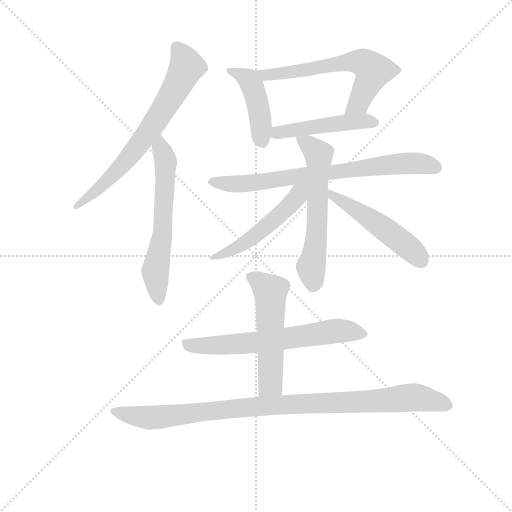
t = 0.00 s
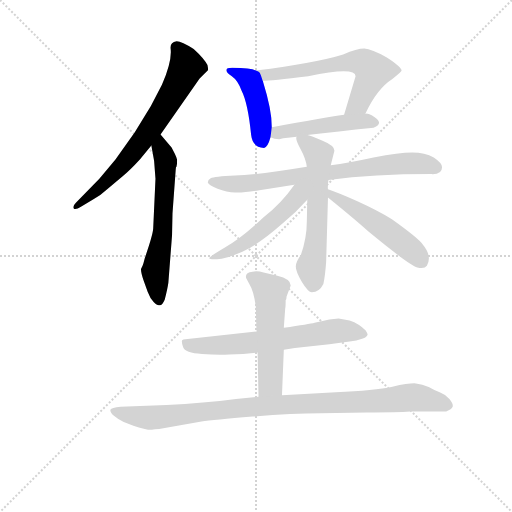
t = 1.80 s
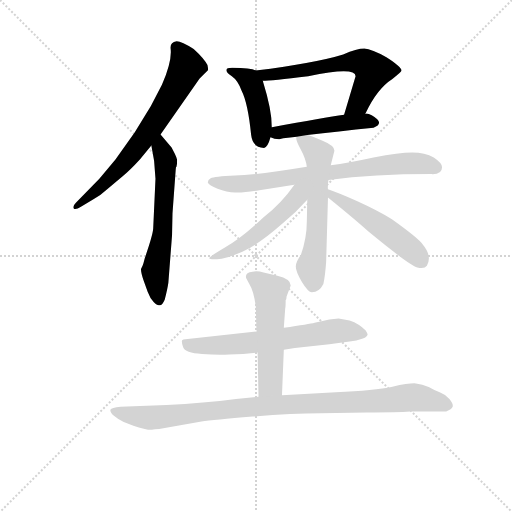
t = 3.60 s
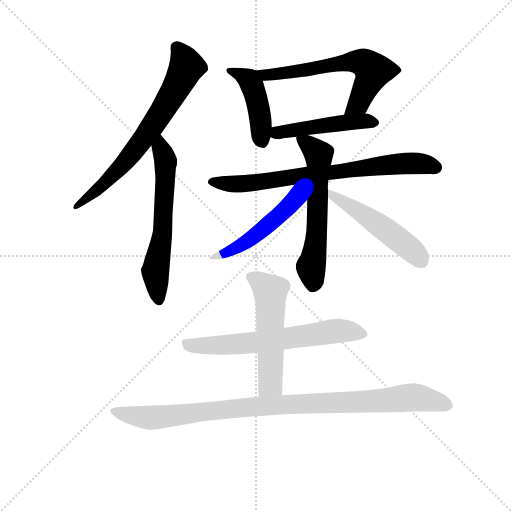
t = 5.40 s
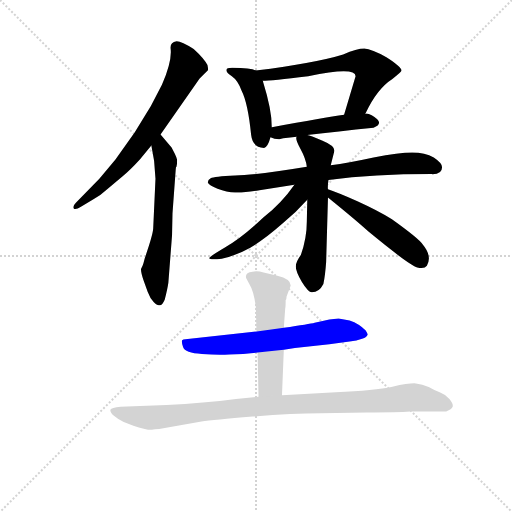
t = 7.21 s
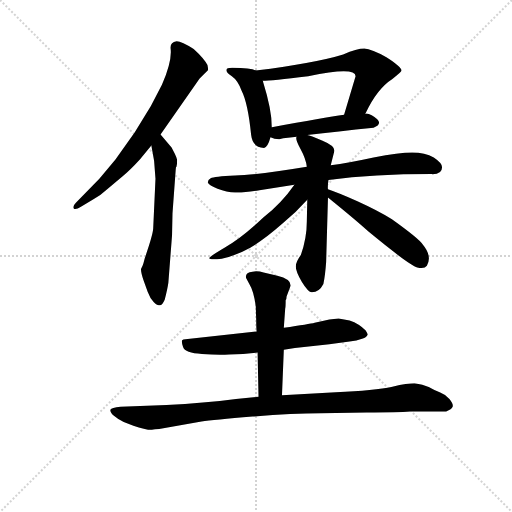
t = 9.01 s

The animated SVG that drew these frames (rendered in a browser with its animation timeline set to each time). Animation: 12 CSS @keyframes rules; one cycle of 9.01 s.

<svg version="1.1" viewBox="0 0 1024 1024" xmlns="http://www.w3.org/2000/svg">
  <g stroke="lightgray" stroke-dasharray="1,1" stroke-width="1" transform="scale(4, 4)">
    <line x1="0" y1="0" x2="256" y2="256"></line>
    <line x1="256" y1="0" x2="0" y2="256"></line>
    <line x1="128" y1="0" x2="128" y2="256"></line>
    <line x1="0" y1="128" x2="256" y2="128"></line>
  </g>
<g transform="scale(0.92, -0.92) translate(60, -900)">
   <style type="text/css">
    @keyframes keyframes0 {
      from {
       stroke: blue;
       stroke-dashoffset: 695;
       stroke-width: 128;
       }
       69% {
       animation-timing-function: step-end;
       stroke: blue;
       stroke-dashoffset: 0;
       stroke-width: 128;
       }
       to {
       stroke: black;
       stroke-width: 1024;
       }
       }
       #make-me-a-hanzi-animation-0 {
         animation: keyframes0 0.815592s both;
         animation-delay: 0.000000s;
         animation-timing-function: linear;
       }
    @keyframes keyframes1 {
      from {
       stroke: blue;
       stroke-dashoffset: 609;
       stroke-width: 128;
       }
       66% {
       animation-timing-function: step-end;
       stroke: blue;
       stroke-dashoffset: 0;
       stroke-width: 128;
       }
       to {
       stroke: black;
       stroke-width: 1024;
       }
       }
       #make-me-a-hanzi-animation-1 {
         animation: keyframes1 0.745605s both;
         animation-delay: 0.815592s;
         animation-timing-function: linear;
       }
    @keyframes keyframes2 {
      from {
       stroke: blue;
       stroke-dashoffset: 442;
       stroke-width: 128;
       }
       59% {
       animation-timing-function: step-end;
       stroke: blue;
       stroke-dashoffset: 0;
       stroke-width: 128;
       }
       to {
       stroke: black;
       stroke-width: 1024;
       }
       }
       #make-me-a-hanzi-animation-2 {
         animation: keyframes2 0.609701s both;
         animation-delay: 1.561198s;
         animation-timing-function: linear;
       }
    @keyframes keyframes3 {
      from {
       stroke: blue;
       stroke-dashoffset: 623;
       stroke-width: 128;
       }
       67% {
       animation-timing-function: step-end;
       stroke: blue;
       stroke-dashoffset: 0;
       stroke-width: 128;
       }
       to {
       stroke: black;
       stroke-width: 1024;
       }
       }
       #make-me-a-hanzi-animation-3 {
         animation: keyframes3 0.756999s both;
         animation-delay: 2.170898s;
         animation-timing-function: linear;
       }
    @keyframes keyframes4 {
      from {
       stroke: blue;
       stroke-dashoffset: 474;
       stroke-width: 128;
       }
       61% {
       animation-timing-function: step-end;
       stroke: blue;
       stroke-dashoffset: 0;
       stroke-width: 128;
       }
       to {
       stroke: black;
       stroke-width: 1024;
       }
       }
       #make-me-a-hanzi-animation-4 {
         animation: keyframes4 0.635742s both;
         animation-delay: 2.927897s;
         animation-timing-function: linear;
       }
    @keyframes keyframes5 {
      from {
       stroke: blue;
       stroke-dashoffset: 747;
       stroke-width: 128;
       }
       71% {
       animation-timing-function: step-end;
       stroke: blue;
       stroke-dashoffset: 0;
       stroke-width: 128;
       }
       to {
       stroke: black;
       stroke-width: 1024;
       }
       }
       #make-me-a-hanzi-animation-5 {
         animation: keyframes5 0.857910s both;
         animation-delay: 3.563639s;
         animation-timing-function: linear;
       }
    @keyframes keyframes6 {
      from {
       stroke: blue;
       stroke-dashoffset: 595;
       stroke-width: 128;
       }
       66% {
       animation-timing-function: step-end;
       stroke: blue;
       stroke-dashoffset: 0;
       stroke-width: 128;
       }
       to {
       stroke: black;
       stroke-width: 1024;
       }
       }
       #make-me-a-hanzi-animation-6 {
         animation: keyframes6 0.734212s both;
         animation-delay: 4.421549s;
         animation-timing-function: linear;
       }
    @keyframes keyframes7 {
      from {
       stroke: blue;
       stroke-dashoffset: 517;
       stroke-width: 128;
       }
       63% {
       animation-timing-function: step-end;
       stroke: blue;
       stroke-dashoffset: 0;
       stroke-width: 128;
       }
       to {
       stroke: black;
       stroke-width: 1024;
       }
       }
       #make-me-a-hanzi-animation-7 {
         animation: keyframes7 0.670736s both;
         animation-delay: 5.155762s;
         animation-timing-function: linear;
       }
    @keyframes keyframes8 {
      from {
       stroke: blue;
       stroke-dashoffset: 506;
       stroke-width: 128;
       }
       62% {
       animation-timing-function: step-end;
       stroke: blue;
       stroke-dashoffset: 0;
       stroke-width: 128;
       }
       to {
       stroke: black;
       stroke-width: 1024;
       }
       }
       #make-me-a-hanzi-animation-8 {
         animation: keyframes8 0.661784s both;
         animation-delay: 5.826497s;
         animation-timing-function: linear;
       }
    @keyframes keyframes9 {
      from {
       stroke: blue;
       stroke-dashoffset: 646;
       stroke-width: 128;
       }
       68% {
       animation-timing-function: step-end;
       stroke: blue;
       stroke-dashoffset: 0;
       stroke-width: 128;
       }
       to {
       stroke: black;
       stroke-width: 1024;
       }
       }
       #make-me-a-hanzi-animation-9 {
         animation: keyframes9 0.775716s both;
         animation-delay: 6.488281s;
         animation-timing-function: linear;
       }
    @keyframes keyframes10 {
      from {
       stroke: blue;
       stroke-dashoffset: 537;
       stroke-width: 128;
       }
       64% {
       animation-timing-function: step-end;
       stroke: blue;
       stroke-dashoffset: 0;
       stroke-width: 128;
       }
       to {
       stroke: black;
       stroke-width: 1024;
       }
       }
       #make-me-a-hanzi-animation-10 {
         animation: keyframes10 0.687012s both;
         animation-delay: 7.263997s;
         animation-timing-function: linear;
       }
    @keyframes keyframes11 {
      from {
       stroke: blue;
       stroke-dashoffset: 989;
       stroke-width: 128;
       }
       76% {
       animation-timing-function: step-end;
       stroke: blue;
       stroke-dashoffset: 0;
       stroke-width: 128;
       }
       to {
       stroke: black;
       stroke-width: 1024;
       }
       }
       #make-me-a-hanzi-animation-11 {
         animation: keyframes11 1.054850s both;
         animation-delay: 7.951009s;
         animation-timing-function: linear;
       }
</style>
<path d="M 289.0 607.5 L 374.0 729.5 L 392.0 747.5 Q 393.0 748.5 391.0 758.5 Q 384.0 772.5 361.0 793.5 Q 335.0 810.5 324.0 810.5 Q 309.0 808.5 311.0 793.5 Q 314.0 766.5 292.0 715.5 L 268.0 669.5 L 233.0 612.5 L 191.0 553.5 L 156.0 511.5 L 105.0 459.5 Q 98.0 452.5 100.0 447.5 Q 103.0 442.5 116.0 450.5 L 144.0 467.5 Q 158.0 474.5 173.0 488.5 L 206.0 516.5 Q 223.0 530.5 244.0 553.5 L 269.0 583.5 L 289.0 607.5 Z" fill="lightgray"></path> 
<path d="M 278.0 511.5 L 273.0 402.5 Q 272.0 388.5 255.0 339.5 L 252.0 328.5 Q 250.0 321.5 247.0 316.5 Q 245.0 311.5 252.0 290.5 L 261.0 265.5 Q 266.0 251.5 274.0 243.5 Q 282.0 235.5 286.0 236.5 Q 292.0 234.5 298.0 248.5 Q 304.0 271.5 306.0 285.5 L 314.0 388.5 L 315.0 436.5 L 322.0 531.5 Q 322.0 536.5 324.0 538.5 L 324.0 539.5 Q 325.0 542.5 325.0 552.5 Q 323.0 559.5 320.0 565.5 L 313.0 579.5 L 289.0 607.5 C 269.0 630.5 264.0 613.5 269.0 583.5 L 275.0 550.5 L 278.0 511.5 Z" fill="lightgray"></path> 
<path d="M 496.0 746.5 Q 485.0 752.5 445.0 752.5 Q 432.0 752.5 432.0 747.5 Q 432.0 742.5 444.0 734.5 Q 457.0 725.5 465.0 703.5 Q 479.0 676.5 486.0 606.5 Q 489.0 579.5 514.0 578.5 Q 522.0 579.5 528.0 601.5 L 531.0 623.5 Q 531.0 660.5 512.0 721.5 Q 512.0 723.5 511.0 724.5 C 505.0 743.5 505.0 743.5 496.0 746.5 Z" fill="lightgray"></path> 
<path d="M 734.0 653.5 L 735.0 654.5 Q 760.0 707.5 793.0 728.5 Q 813.0 743.5 813.0 746.5 Q 813.0 754.5 780.0 775.5 Q 748.0 793.5 732.0 794.5 Q 716.0 794.5 686.0 781.5 Q 628.0 763.5 496.0 746.5 C 466.0 742.5 481.0 723.5 511.0 724.5 Q 529.0 724.5 610.0 734.5 Q 713.0 755.5 713.0 734.5 L 688.0 650.5 C 679.0 621.5 720.0 627.5 734.0 653.5 Z" fill="lightgray"></path> 
<path d="M 566.0 600.5 L 585.0 602.5 L 608.0 606.5 Q 674.0 614.5 752.0 622.5 Q 778.0 632.5 748.0 649.5 L 743.0 651.5 Q 740.0 653.5 734.0 653.5 L 688.0 650.5 Q 646.0 644.5 531.0 623.5 C 501.0 618.5 500.0 611.5 528.0 601.5 Q 536.0 597.5 547.0 597.5 Q 555.0 599.5 566.0 600.5 Z" fill="lightgray"></path> 
<path d="M 607.0 537.5 Q 498.0 519.5 451.0 518.5 Q 405.0 516.5 398.0 512.5 Q 391.0 508.5 392.0 502.5 Q 394.0 497.5 413.0 489.5 Q 433.0 481.5 451.0 481.5 Q 469.0 480.5 504.0 486.5 L 580.0 498.5 L 654.0 508.5 Q 753.0 521.5 878.0 521.5 Q 901.0 520.5 901.0 536.5 Q 901.0 545.5 883.0 557.5 Q 864.0 568.5 836.0 568.5 Q 808.0 568.5 752.0 557.5 Q 697.0 545.5 659.0 540.5 L 607.0 537.5 Z" fill="lightgray"></path> 
<path d="M 585.0 602.5 Q 581.0 598.5 593.0 576.5 Q 605.0 554.5 607.0 537.5 L 608.0 465.5 L 607.0 418.5 Q 607.0 382.5 594.0 345.5 Q 583.0 330.5 583.0 320.5 Q 583.0 309.5 596.0 287.5 Q 610.0 264.5 618.0 264.5 Q 634.0 264.5 643.0 282.5 Q 647.0 301.5 649.0 330.5 L 653.0 470.5 L 653.0 488.5 Q 652.0 493.5 654.0 508.5 L 659.0 540.5 L 667.0 572.5 Q 667.0 583.5 640.0 594.5 Q 614.0 605.5 608.0 606.5 C 584.0 614.5 584.0 614.5 585.0 602.5 Z" fill="lightgray"></path> 
<path d="M 580.0 498.5 Q 553.0 459.5 513.0 427.5 Q 463.0 380.5 428.0 361.5 Q 394.0 341.5 395.0 338.5 Q 396.0 334.5 422.0 337.5 Q 454.0 344.5 484.0 361.5 Q 514.0 378.5 556.0 415.5 Q 583.0 437.5 608.0 465.5 C 643.0 503.5 603.0 530.5 580.0 498.5 Z" fill="lightgray"></path> 
<path d="M 653.0 470.5 L 669.0 457.5 Q 718.0 417.5 741.0 396.5 Q 831.0 322.5 847.0 318.5 Q 863.0 314.5 868.0 322.5 Q 880.0 343.5 859.0 368.5 Q 852.0 380.5 792.0 423.5 Q 761.0 442.5 717.0 462.5 Q 674.0 481.5 653.0 488.5 C 625.0 498.5 630.0 489.5 653.0 470.5 Z" fill="lightgray"></path> 
<path d="M 498.0 179.5 L 343.0 162.5 Q 338.0 162.5 336.0 160.5 Q 334.0 157.5 338.0 145.5 Q 342.0 132.5 379.0 130.5 Q 417.0 127.5 438.0 129.5 Q 472.0 129.5 500.0 133.5 L 557.0 139.5 L 581.0 143.5 L 656.0 151.5 L 700.0 157.5 Q 716.0 158.5 727.0 163.5 Q 738.0 167.5 739.0 172.5 Q 740.0 173.5 735.0 181.5 Q 721.0 196.5 700.0 203.5 L 676.0 207.5 L 656.0 205.5 L 624.0 198.5 Q 613.0 195.5 557.0 187.5 L 498.0 179.5 Z" fill="lightgray"></path> 
<path d="M 563.0 255.5 L 572.0 279.5 Q 572.0 293.5 543.0 300.5 L 513.0 307.5 Q 501.0 311.5 489.0 309.5 Q 472.0 307.5 475.0 295.5 L 482.0 282.5 Q 492.0 266.5 496.0 233.5 L 497.0 203.5 Q 497.0 186.5 498.0 179.5 L 500.0 133.5 L 502.0 37.5 C 503.0 7.5 552.0 10.5 553.0 40.5 L 557.0 139.5 L 557.0 187.5 L 560.0 229.5 Q 561.0 232.5 561.0 247.5 Q 563.0 249.5 563.0 255.5 Z" fill="lightgray"></path> 
<path d="M 502.0 37.5 L 453.0 32.5 Q 384.0 23.5 302.0 19.5 L 202.0 15.5 Q 182.0 13.5 180.0 9.5 Q 179.0 4.5 187.0 -3.5 Q 196.0 -11.5 209.0 -17.5 L 230.0 -25.5 Q 255.0 -34.5 270.0 -34.5 Q 276.0 -32.5 286.0 -32.5 L 378.0 -16.5 Q 403.0 -12.5 489.0 -5.5 Q 576.0 1.5 637.0 1.5 L 737.0 3.5 Q 805.0 3.5 832.0 5.5 L 910.0 5.5 Q 922.0 9.5 924.0 15.5 Q 926.0 21.5 917.0 32.5 Q 908.0 42.5 897.0 46.5 Q 886.0 50.5 872.0 58.5 Q 858.0 65.5 844.0 66.5 Q 831.0 67.5 793.0 59.5 Q 755.0 51.5 670.0 47.5 L 553.0 40.5 L 502.0 37.5 Z" fill="lightgray"></path> 
      <clipPath id="make-me-a-hanzi-clip-0">
      <path d="M 289.0 607.5 L 374.0 729.5 L 392.0 747.5 Q 393.0 748.5 391.0 758.5 Q 384.0 772.5 361.0 793.5 Q 335.0 810.5 324.0 810.5 Q 309.0 808.5 311.0 793.5 Q 314.0 766.5 292.0 715.5 L 268.0 669.5 L 233.0 612.5 L 191.0 553.5 L 156.0 511.5 L 105.0 459.5 Q 98.0 452.5 100.0 447.5 Q 103.0 442.5 116.0 450.5 L 144.0 467.5 Q 158.0 474.5 173.0 488.5 L 206.0 516.5 Q 223.0 530.5 244.0 553.5 L 269.0 583.5 L 289.0 607.5 Z" fill="lightgray"></path>
      </clipPath>
      <path clip-path="url(#make-me-a-hanzi-clip-0)" d="M 324.0 797.5 L 346.0 755.5 L 295.0 662.5 L 207.0 541.5 L 170.0 503.5 L 105.0 452.5 " fill="none" id="make-me-a-hanzi-animation-0" stroke-dasharray="567 1134" stroke-linecap="round"></path>

      <clipPath id="make-me-a-hanzi-clip-1">
      <path d="M 278.0 511.5 L 273.0 402.5 Q 272.0 388.5 255.0 339.5 L 252.0 328.5 Q 250.0 321.5 247.0 316.5 Q 245.0 311.5 252.0 290.5 L 261.0 265.5 Q 266.0 251.5 274.0 243.5 Q 282.0 235.5 286.0 236.5 Q 292.0 234.5 298.0 248.5 Q 304.0 271.5 306.0 285.5 L 314.0 388.5 L 315.0 436.5 L 322.0 531.5 Q 322.0 536.5 324.0 538.5 L 324.0 539.5 Q 325.0 542.5 325.0 552.5 Q 323.0 559.5 320.0 565.5 L 313.0 579.5 L 289.0 607.5 C 269.0 630.5 264.0 613.5 269.0 583.5 L 275.0 550.5 L 278.0 511.5 Z" fill="lightgray"></path>
      </clipPath>
      <path clip-path="url(#make-me-a-hanzi-clip-1)" d="M 288.0 598.5 L 300.0 547.5 L 300.0 509.5 L 292.0 382.5 L 278.0 311.5 L 285.0 248.5 " fill="none" id="make-me-a-hanzi-animation-1" stroke-dasharray="481 962" stroke-linecap="round"></path>

      <clipPath id="make-me-a-hanzi-clip-2">
      <path d="M 496.0 746.5 Q 485.0 752.5 445.0 752.5 Q 432.0 752.5 432.0 747.5 Q 432.0 742.5 444.0 734.5 Q 457.0 725.5 465.0 703.5 Q 479.0 676.5 486.0 606.5 Q 489.0 579.5 514.0 578.5 Q 522.0 579.5 528.0 601.5 L 531.0 623.5 Q 531.0 660.5 512.0 721.5 Q 512.0 723.5 511.0 724.5 C 505.0 743.5 505.0 743.5 496.0 746.5 Z" fill="lightgray"></path>
      </clipPath>
      <path clip-path="url(#make-me-a-hanzi-clip-2)" d="M 439.0 747.5 L 481.0 726.5 L 488.0 715.5 L 503.0 662.5 L 510.0 591.5 " fill="none" id="make-me-a-hanzi-animation-2" stroke-dasharray="314 628" stroke-linecap="round"></path>

      <clipPath id="make-me-a-hanzi-clip-3">
      <path d="M 734.0 653.5 L 735.0 654.5 Q 760.0 707.5 793.0 728.5 Q 813.0 743.5 813.0 746.5 Q 813.0 754.5 780.0 775.5 Q 748.0 793.5 732.0 794.5 Q 716.0 794.5 686.0 781.5 Q 628.0 763.5 496.0 746.5 C 466.0 742.5 481.0 723.5 511.0 724.5 Q 529.0 724.5 610.0 734.5 Q 713.0 755.5 713.0 734.5 L 688.0 650.5 C 679.0 621.5 720.0 627.5 734.0 653.5 Z" fill="lightgray"></path>
      </clipPath>
      <path clip-path="url(#make-me-a-hanzi-clip-3)" d="M 506.0 745.5 L 516.0 736.5 L 612.0 750.5 L 622.0 747.5 L 703.0 765.5 L 731.0 763.5 L 751.0 743.5 L 720.0 676.5 L 695.0 655.5 " fill="none" id="make-me-a-hanzi-animation-3" stroke-dasharray="495 990" stroke-linecap="round"></path>

      <clipPath id="make-me-a-hanzi-clip-4">
      <path d="M 566.0 600.5 L 585.0 602.5 L 608.0 606.5 Q 674.0 614.5 752.0 622.5 Q 778.0 632.5 748.0 649.5 L 743.0 651.5 Q 740.0 653.5 734.0 653.5 L 688.0 650.5 Q 646.0 644.5 531.0 623.5 C 501.0 618.5 500.0 611.5 528.0 601.5 Q 536.0 597.5 547.0 597.5 Q 555.0 599.5 566.0 600.5 Z" fill="lightgray"></path>
      </clipPath>
      <path clip-path="url(#make-me-a-hanzi-clip-4)" d="M 535.0 606.5 L 546.0 613.5 L 605.0 622.5 L 750.0 636.5 " fill="none" id="make-me-a-hanzi-animation-4" stroke-dasharray="346 692" stroke-linecap="round"></path>

      <clipPath id="make-me-a-hanzi-clip-5">
      <path d="M 607.0 537.5 Q 498.0 519.5 451.0 518.5 Q 405.0 516.5 398.0 512.5 Q 391.0 508.5 392.0 502.5 Q 394.0 497.5 413.0 489.5 Q 433.0 481.5 451.0 481.5 Q 469.0 480.5 504.0 486.5 L 580.0 498.5 L 654.0 508.5 Q 753.0 521.5 878.0 521.5 Q 901.0 520.5 901.0 536.5 Q 901.0 545.5 883.0 557.5 Q 864.0 568.5 836.0 568.5 Q 808.0 568.5 752.0 557.5 Q 697.0 545.5 659.0 540.5 L 607.0 537.5 Z" fill="lightgray"></path>
      </clipPath>
      <path clip-path="url(#make-me-a-hanzi-clip-5)" d="M 400.0 504.5 L 493.0 502.5 L 810.0 544.5 L 852.0 544.5 L 887.0 536.5 " fill="none" id="make-me-a-hanzi-animation-5" stroke-dasharray="619 1238" stroke-linecap="round"></path>

      <clipPath id="make-me-a-hanzi-clip-6">
      <path d="M 585.0 602.5 Q 581.0 598.5 593.0 576.5 Q 605.0 554.5 607.0 537.5 L 608.0 465.5 L 607.0 418.5 Q 607.0 382.5 594.0 345.5 Q 583.0 330.5 583.0 320.5 Q 583.0 309.5 596.0 287.5 Q 610.0 264.5 618.0 264.5 Q 634.0 264.5 643.0 282.5 Q 647.0 301.5 649.0 330.5 L 653.0 470.5 L 653.0 488.5 Q 652.0 493.5 654.0 508.5 L 659.0 540.5 L 667.0 572.5 Q 667.0 583.5 640.0 594.5 Q 614.0 605.5 608.0 606.5 C 584.0 614.5 584.0 614.5 585.0 602.5 Z" fill="lightgray"></path>
      </clipPath>
      <path clip-path="url(#make-me-a-hanzi-clip-6)" d="M 592.0 598.5 L 633.0 563.5 L 627.0 370.5 L 616.0 322.5 L 621.0 280.5 " fill="none" id="make-me-a-hanzi-animation-6" stroke-dasharray="467 934" stroke-linecap="round"></path>

      <clipPath id="make-me-a-hanzi-clip-7">
      <path d="M 580.0 498.5 Q 553.0 459.5 513.0 427.5 Q 463.0 380.5 428.0 361.5 Q 394.0 341.5 395.0 338.5 Q 396.0 334.5 422.0 337.5 Q 454.0 344.5 484.0 361.5 Q 514.0 378.5 556.0 415.5 Q 583.0 437.5 608.0 465.5 C 643.0 503.5 603.0 530.5 580.0 498.5 Z" fill="lightgray"></path>
      </clipPath>
      <path clip-path="url(#make-me-a-hanzi-clip-7)" d="M 601.0 496.5 L 579.0 462.5 L 513.0 401.5 L 471.0 370.5 L 399.0 338.5 " fill="none" id="make-me-a-hanzi-animation-7" stroke-dasharray="389 778" stroke-linecap="round"></path>

      <clipPath id="make-me-a-hanzi-clip-8">
      <path d="M 653.0 470.5 L 669.0 457.5 Q 718.0 417.5 741.0 396.5 Q 831.0 322.5 847.0 318.5 Q 863.0 314.5 868.0 322.5 Q 880.0 343.5 859.0 368.5 Q 852.0 380.5 792.0 423.5 Q 761.0 442.5 717.0 462.5 Q 674.0 481.5 653.0 488.5 C 625.0 498.5 630.0 489.5 653.0 470.5 Z" fill="lightgray"></path>
      </clipPath>
      <path clip-path="url(#make-me-a-hanzi-clip-8)" d="M 657.0 484.5 L 664.0 474.5 L 786.0 395.5 L 855.0 334.5 " fill="none" id="make-me-a-hanzi-animation-8" stroke-dasharray="378 756" stroke-linecap="round"></path>

      <clipPath id="make-me-a-hanzi-clip-9">
      <path d="M 498.0 179.5 L 343.0 162.5 Q 338.0 162.5 336.0 160.5 Q 334.0 157.5 338.0 145.5 Q 342.0 132.5 379.0 130.5 Q 417.0 127.5 438.0 129.5 Q 472.0 129.5 500.0 133.5 L 557.0 139.5 L 581.0 143.5 L 656.0 151.5 L 700.0 157.5 Q 716.0 158.5 727.0 163.5 Q 738.0 167.5 739.0 172.5 Q 740.0 173.5 735.0 181.5 Q 721.0 196.5 700.0 203.5 L 676.0 207.5 L 656.0 205.5 L 624.0 198.5 Q 613.0 195.5 557.0 187.5 L 498.0 179.5 Z" fill="lightgray"></path>
      </clipPath>
      <path clip-path="url(#make-me-a-hanzi-clip-9)" d="M 342.0 153.5 L 389.0 147.5 L 476.0 153.5 L 674.0 180.5 L 729.0 173.5 " fill="none" id="make-me-a-hanzi-animation-9" stroke-dasharray="518 1036" stroke-linecap="round"></path>

      <clipPath id="make-me-a-hanzi-clip-10">
      <path d="M 563.0 255.5 L 572.0 279.5 Q 572.0 293.5 543.0 300.5 L 513.0 307.5 Q 501.0 311.5 489.0 309.5 Q 472.0 307.5 475.0 295.5 L 482.0 282.5 Q 492.0 266.5 496.0 233.5 L 497.0 203.5 Q 497.0 186.5 498.0 179.5 L 500.0 133.5 L 502.0 37.5 C 503.0 7.5 552.0 10.5 553.0 40.5 L 557.0 139.5 L 557.0 187.5 L 560.0 229.5 Q 561.0 232.5 561.0 247.5 Q 563.0 249.5 563.0 255.5 Z" fill="lightgray"></path>
      </clipPath>
      <path clip-path="url(#make-me-a-hanzi-clip-10)" d="M 486.0 298.5 L 516.0 277.5 L 528.0 260.5 L 528.0 65.5 L 508.0 44.5 " fill="none" id="make-me-a-hanzi-animation-10" stroke-dasharray="409 818" stroke-linecap="round"></path>

      <clipPath id="make-me-a-hanzi-clip-11">
      <path d="M 502.0 37.5 L 453.0 32.5 Q 384.0 23.5 302.0 19.5 L 202.0 15.5 Q 182.0 13.5 180.0 9.5 Q 179.0 4.5 187.0 -3.5 Q 196.0 -11.5 209.0 -17.5 L 230.0 -25.5 Q 255.0 -34.5 270.0 -34.5 Q 276.0 -32.5 286.0 -32.5 L 378.0 -16.5 Q 403.0 -12.5 489.0 -5.5 Q 576.0 1.5 637.0 1.5 L 737.0 3.5 Q 805.0 3.5 832.0 5.5 L 910.0 5.5 Q 922.0 9.5 924.0 15.5 Q 926.0 21.5 917.0 32.5 Q 908.0 42.5 897.0 46.5 Q 886.0 50.5 872.0 58.5 Q 858.0 65.5 844.0 66.5 Q 831.0 67.5 793.0 59.5 Q 755.0 51.5 670.0 47.5 L 553.0 40.5 L 502.0 37.5 Z" fill="lightgray"></path>
      </clipPath>
      <path clip-path="url(#make-me-a-hanzi-clip-11)" d="M 187.0 4.5 L 245.0 -6.5 L 289.0 -6.5 L 522.0 18.5 L 822.0 35.5 L 867.0 32.5 L 915.0 18.5 " fill="none" id="make-me-a-hanzi-animation-11" stroke-dasharray="861 1722" stroke-linecap="round"></path>

</g>
</svg>
